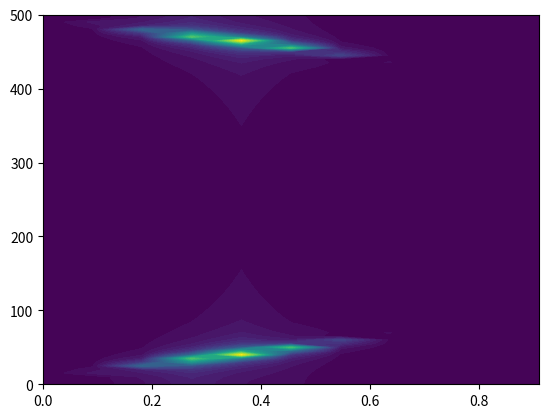

Here is the Python script that generated this plot:
# -*- coding: utf-8 -*-
"""
Created on Sun Oct 18 16:22:25 2020

[redacted]
"""
import matplotlib.pyplot as plt
import numpy as np
from numpy.lib.stride_tricks import as_strided
#时频原子参数
N = 1000
fs = 1000
alpha = 100
t = np.arange(0,N)*(1/fs)
t0 = 0.4
f0 = 0
f1 = 100
f = (f1-f0)*t+f0

sig = ((alpha/np.pi)**0.25)*np.exp(-0.5*alpha*(t-t0)*(t-t0))*np.sin(2*np.pi*f*t)

#fft点数以及频率轴
nfft = 200
half_fs = nfft//2
ff = fs*np.arange(0,half_fs+1)/(2*half_fs)

segL = ff.shape[0]
overlap = 10
delta = segL-overlap
segNum = np.int32(np.ceil((N-overlap)/delta));
#扩展信号
padNum = segNum*delta+overlap-N
if padNum==0:
    sigEx = sig
elif padNum>0:
    sigEx = np.hstack((sig,np.zeros(padNum)))    

#分段标签
segIdx = np.arange(0,segNum)*delta
#生成分段矩阵
segMat = as_strided(sigEx,shape=(segNum,segL),strides=(sigEx.strides[0]*delta,sigEx.strides[0]))

pMat = np.abs(np.fft.fft(segMat, axis=1))
plt.contourf(t[segIdx], ff, pMat[:, 0:half_fs + 1].T, 50)

plt.show()
